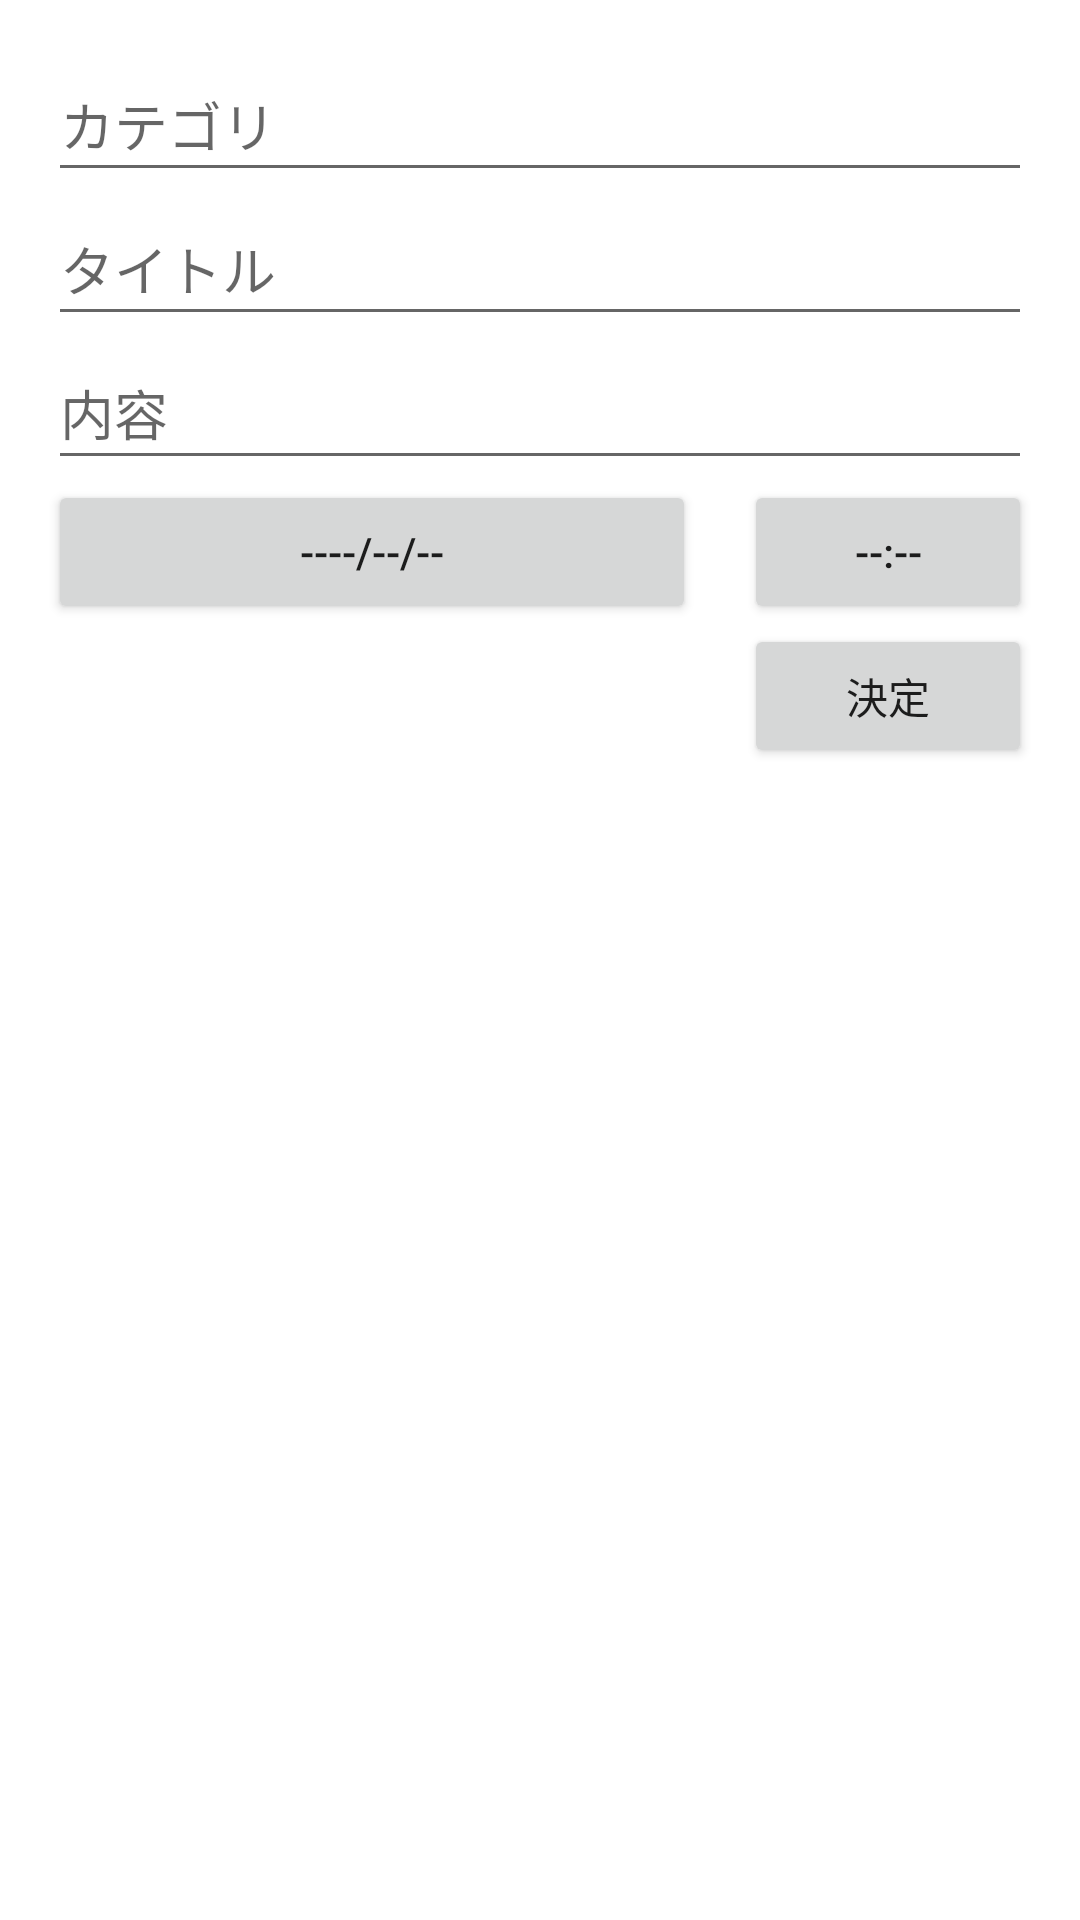

Write the Android layout XML for this screen, with the resource values it uses.
<!-- AndroidManifest.xml: application theme Theme.TaskApp -->
<!-- res/layout/content_input.xml -->
<?xml version="1.0" encoding="utf-8"?>
<RelativeLayout xmlns:android="http://schemas.android.com/apk/res/android"
    xmlns:app="http://schemas.android.com/apk/res-auto"
    xmlns:tools="http://schemas.android.com/tools"
    android:layout_width="match_parent"
    android:layout_height="match_parent"
    android:padding="16dp"
    app:layout_behavior="@string/appbar_scrolling_view_behavior"
    tools:context=".InputActivity"
    tools:showIn="@layout/activity_input">

    <EditText
        android:id="@+id/category_edit_text"
        android:layout_width="match_parent"
        android:layout_height="48dp"
        android:hint="@string/input_category_hint"
        android:importantForAutofill="no"
        android:inputType="text"
        tools:ignore="VisualLintTextFieldSize" />

    <EditText
        android:id="@+id/title_edit_text"
        android:layout_width="match_parent"
        android:layout_height="48dp"
        android:layout_below="@id/category_edit_text"
        android:hint="@string/input_title_hint"
        android:importantForAutofill="no"
        android:inputType="text"
        tools:ignore="VisualLintTextFieldSize" />

    <EditText
        android:id="@+id/content_edit_text"
        android:layout_width="match_parent"
        android:layout_height="48dp"
        android:layout_below="@id/title_edit_text"
        android:hint="@string/input_content_hint"
        android:importantForAutofill="no"
        android:inputType="text"
        tools:ignore="VisualLintTextFieldSize" />

    <Button
        android:id="@+id/date_button"
        android:layout_width="0dp"
        android:layout_height="wrap_content"
        android:layout_below="@id/content_edit_text"
        android:layout_alignParentStart="true"
        android:layout_marginEnd="16dp"
        android:layout_toStartOf="@+id/time_button"
        android:text="@string/button_date_text"
        tools:ignore="VisualLintButtonSize" />

    <Button
        android:id="@id/time_button"
        android:layout_width="96dp"
        android:layout_height="wrap_content"
        android:layout_below="@id/content_edit_text"
        android:layout_alignParentEnd="true"
        android:text="@string/button_time_text" />

    <Button
        android:id="@+id/done_button"
        android:layout_width="96dp"
        android:layout_height="wrap_content"
        android:layout_below="@id/time_button"
        android:layout_alignParentEnd="true"
        android:text="@string/button_done_text" />

</RelativeLayout>
<!-- resources referenced by this layout -->
<resources>
  <string name="button_date_text">----/--/--</string>
  <string name="button_done_text">決定</string>
  <string name="button_time_text">--:--</string>
  <string name="input_category_hint">カテゴリ</string>
  <string name="input_content_hint">内容</string>
  <string name="input_title_hint">タイトル</string>
  <style name="Theme.TaskApp" parent="Theme.MaterialComponents.DayNight.DarkActionBar">
          
          <item name="colorPrimary">@color/purple_500</item>
          <item name="colorPrimaryVariant">@color/purple_700</item>
          <item name="colorOnPrimary">@color/white</item>
          
          <item name="colorSecondary">@color/teal_200</item>
          <item name="colorSecondaryVariant">@color/teal_700</item>
          <item name="colorOnSecondary">@color/black</item>
          
          <item name="android:statusBarColor">?attr/colorPrimaryVariant</item>
          
          <item name="colorAccent">@color/purple_500</item>
      </style>
  <!-- not gathered from this repository: default colours our renderer supplied (Android Studio template values) -->
  <color name="purple_500">#FF6200EE</color>
  <color name="purple_700">#FF3700B3</color>
  <color name="teal_200">#FF03DAC5</color>
  <color name="teal_700">#FF018786</color>
  <color name="black">#FF000000</color>
  <color name="white">#FFFFFFFF</color>
</resources>
